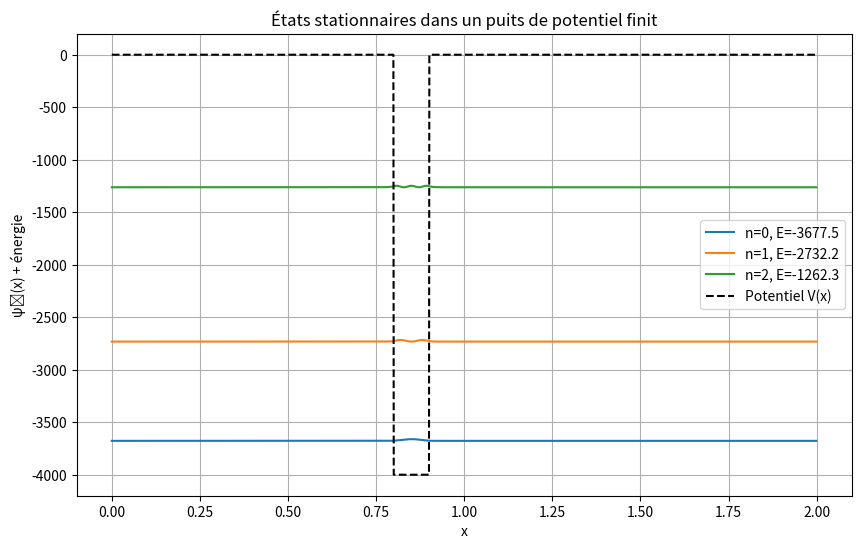

Python code for this plot:
import numpy as np
import matplotlib.pyplot as plt
from scipy.linalg import eigh_tridiagonal


dx = 0.001
nx = int(1 / dx) * 2  # Nombre de point spatiaux
x = np.linspace(0, (nx - 1) * dx, nx) #Vecteur des positions x de taille nx
v0 = -4000 #valeur du potentiel
V = np.zeros(nx)
V[(x >= 0.8) & (x <= 0.9)] = v0  # définition du potentiel pour x appartenant à [0.8, 0.9]

#construction de l'hamiltoniens
diag_principale = 1 / dx**2 + V           # Diagonale principale ("V(n)" + 1/dx**2)
hors_diag = -0.5 / dx**2 * np.ones(nx - 1)  # Terme (-1/2dx**2) hors de la diagonale corresponde au psi(i+-1) 

# Résolution du problème H*psi = E*psi
vp_Energie, vectp_onde = eigh_tridiagonal(diag_principale, hors_diag) #fonction qui renvoie les valeurs propre et vecteur propre importé par scipy

# création des 3 premiers états propres
plt.figure(figsize=(10, 6))
for n in range(3):
    psi_n = vectp_onde[:, n]
    psi_n /= np.sqrt(np.sum(psi_n**2) * dx)  # Normalisation
    plt.plot(x, psi_n**2 + vp_Energie[n], label=f"n={n}, E={vp_Energie[n]:.1f}") # affichage des fonction avec des décalage pour ne pas les superposé


#affichage   
plt.plot(x, V, 'k--', label='Potentiel V(x)')
plt.title("États stationnaires dans un puits de potentiel finit")
plt.xlabel("x")
plt.ylabel("ψₙ(x) + énergie")
plt.legend()
plt.grid(True)
plt.show()
